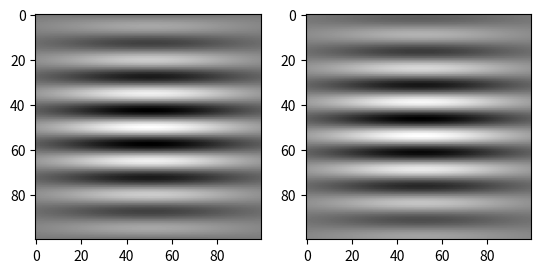

Reproduce this figure in Python.
from math import pi
import numpy as np
from matplotlib import pyplot as plt


def gauss1D(sigma, kernel_size):
    # your code
    return G


def gauss2D(sigma, kernel_size):
    # your code
    return G


def createGabor(lamb, theta, psi, sigma, gamma):

    height, width = 100, 100

    def gaussian(x_prime, y_prime, sigma, gamma):
        return np.exp(-(x_prime ** 2 + (gamma ** 2 * y_prime ** 2)) / (2 * sigma ** 2))

    def carrier(x_prime, lamb, psi):
        return 2 * pi * (x_prime / lamb) + psi

    def gabor(x, y, lamb, theta, psi, sigma, gamma):
        x_prime = x * np.cos(theta) + y * np.sin(theta)
        y_prime = -x * np.sin(theta) + y * np.cos(theta)
        g_real = gaussian(x_prime, y_prime, sigma, gamma) * np.cos(carrier(x_prime, lamb, psi))
        g_im = gaussian(x_prime, y_prime, sigma, gamma) * np.sin(carrier(x_prime, lamb, psi))

        return g_real, g_im

    real = np.zeros((width, height))
    im = np.zeros((width, height))

    for x in range(-width // 2, width // 2):
        for y in range(-height // 2, height // 2):
            xoff, yoff = width // 2, height // 2
            real[x+xoff, y+yoff], im[x+xoff, y+yoff] = gabor(x, y, lamb, theta, psi, sigma, gamma)

    return real, im


if __name__ == "__main__":
    real, im = createGabor(15, 0, 0, 30, 1)
    fig, ax = plt.subplots(1, 2)
    ax[0].imshow(real, cmap="gray")
    ax[1].imshow(im, cmap="gray")
    plt.show()
